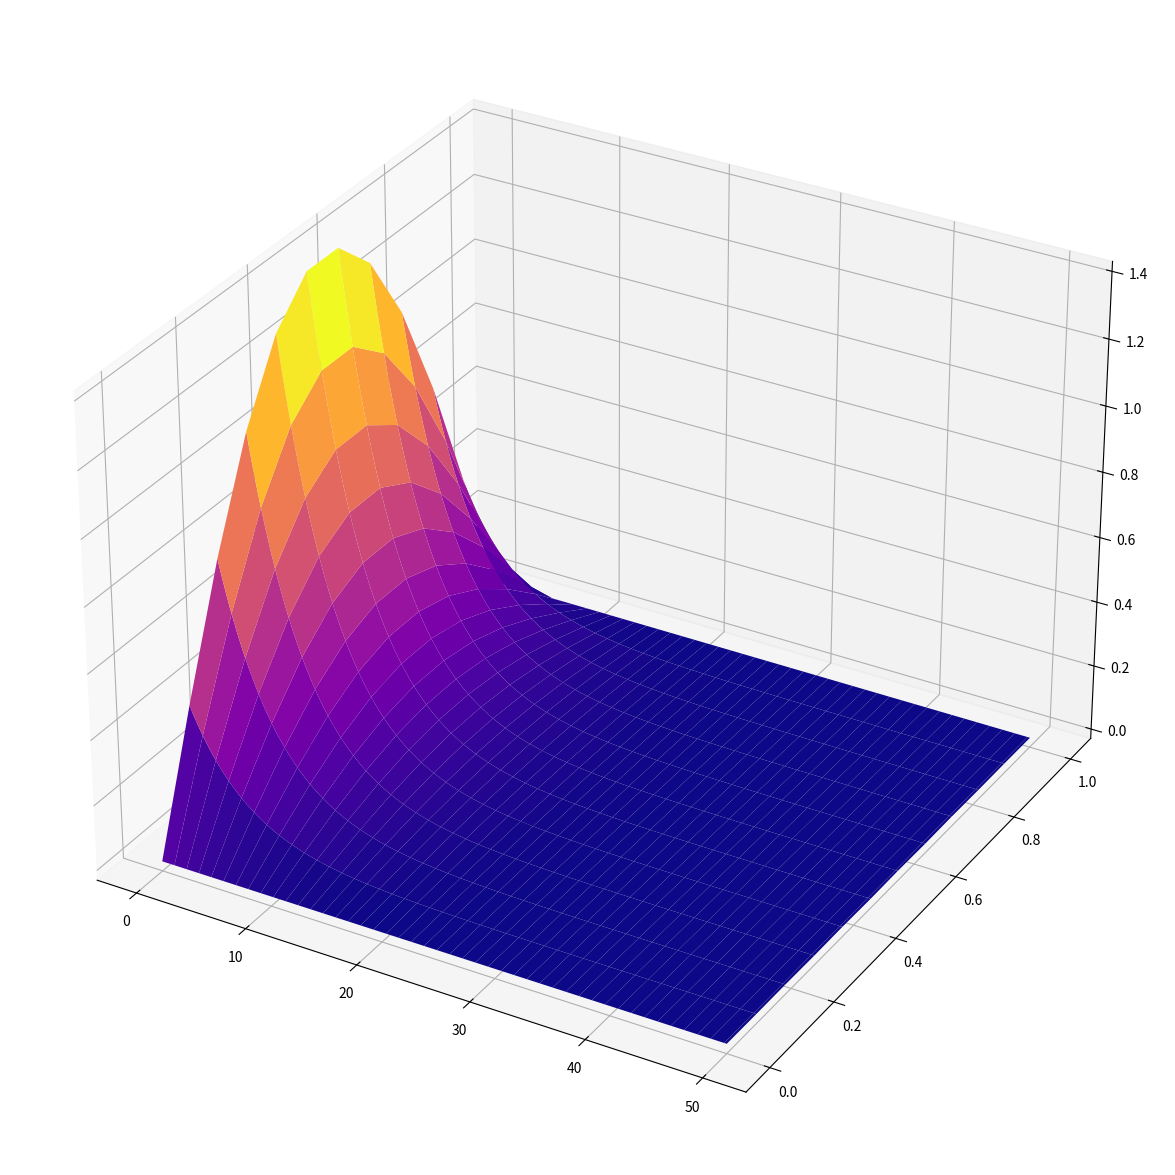
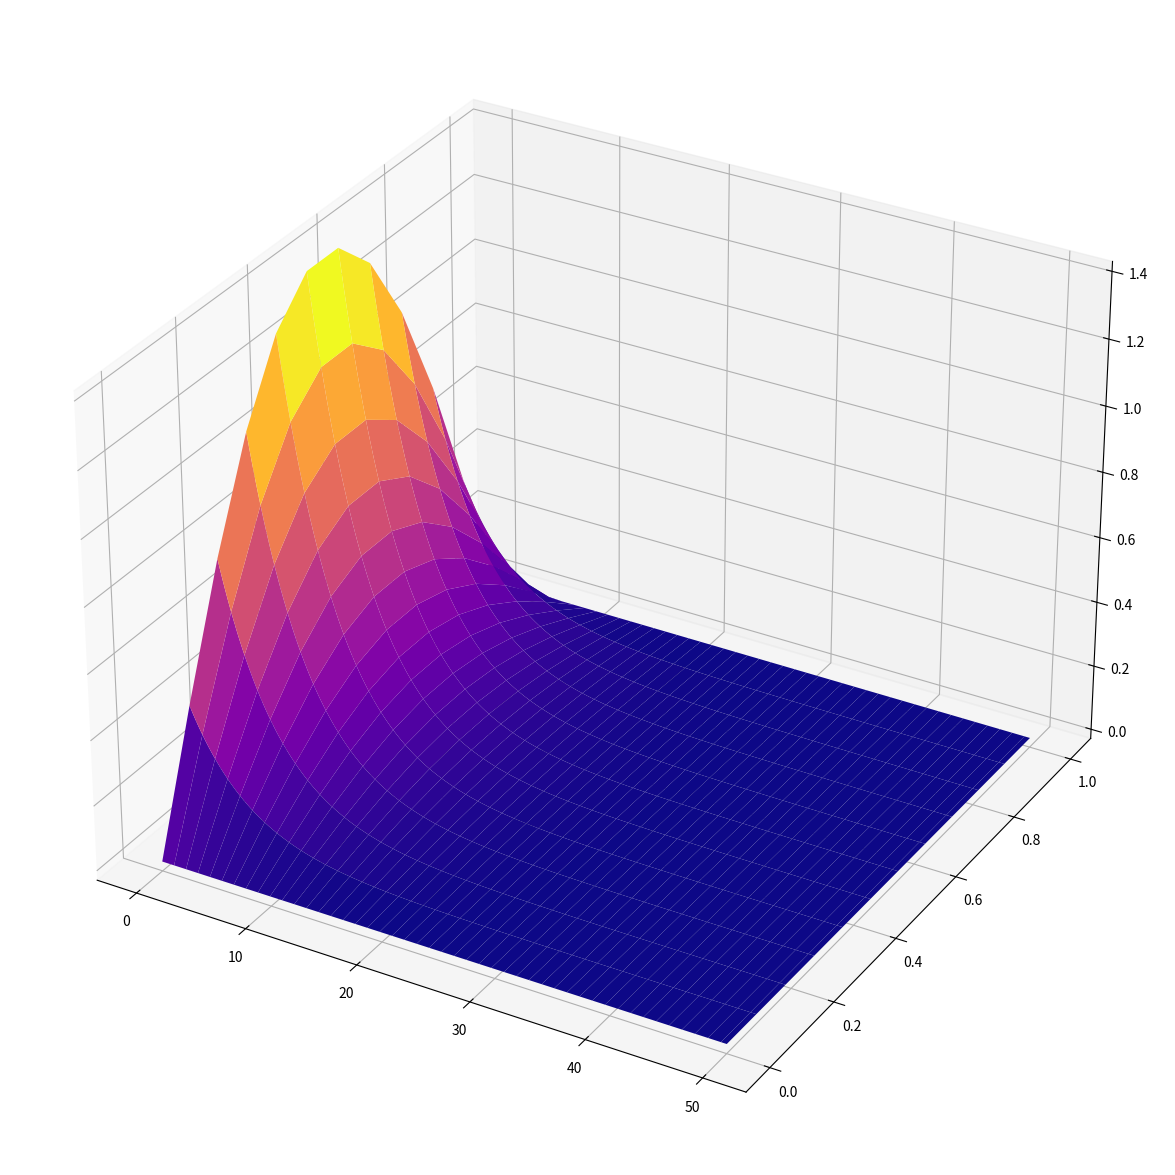

Reproduce these figures in Python, in order.
import numpy as np
from scipy import linalg as lg
from scipy import sparse as sc
from scipy.sparse import linalg as slg
import matplotlib.pyplot as plt
import math
import scipy as sp
from mpl_toolkits import mplot3d as p3d
import matplotlib.cm as cm
#from plotfunction import plot

def g(grid):
    #return 500*grid**2 * (1 - grid)
    return math.sqrt(2)*np.sin(math.pi*grid)

def eulerstep(Tdx, uold, dt):
    u = uold[1:-1] + dt * np.matmul(Tdx, uold[1:-1])
    u = np.insert(u, 0, 0)
    u = np.append(u, 0)
    return u

def TRstep(Tdx, uold, dt):
    A = np.eye(len(uold)-2) - dt/2*Tdx
    B = np.matmul(np.eye(len(uold)-2) + dt/2*Tdx, uold[1:-1])
    u = lg.solve(A, B)
    u = np.insert(u, 0, 0)
    u = np.append(u, 0)
    return u

def diffsolve(N, M, tend, eul):
    deltax = 1/(N+1)
    dt = 1/M
    xx = np.linspace(0, 1, N+2) #Grid
    tt = np.linspace(0, tend, M+1)
    subdiag = 1/deltax**2 * np.array([1]*(N-1))
    mdiag = 1/deltax**2 * np.array([-2]*N)
    Tdx = np.diag(subdiag, -1) + np.diag(subdiag, 1) + np.diag(mdiag)
    [T, X] = np.meshgrid(tt, xx)
    U = [None]*(M+1)
    U[0] = g(xx).tolist()

    if eul:
        for i in range(M):
            U[i+1] = eulerstep(Tdx, np.array(U[i]), dt).tolist()
    else:
        for i in range(M):
            U[i+1] = TRstep(Tdx, np.array(U[i]), dt).tolist()
    U = np.array(U)
    U = np.transpose(U)

    fig = plt.figure(figsize = (15, 15))
    ax = plt.axes(projection = '3d')
    ax.plot_surface(T, X, U, cmap=cm.plasma)
    plt.show()

def task11():
    eul = True
    N = 10
    tend = 50

    #Not nice plot
    M = 221
    diffsolve(N, M, tend, eul) #Here we can start to see numerical instability
    #dt/dx^2 = 0.5475113122171946

    #Nice plot
    M = 500
    diffsolve(N, M, tend, eul)

def task12():
    eul = False
    N = 10
    M = 100
    tend = 25
    diffsolve(N, M, tend, eul)

task11()
